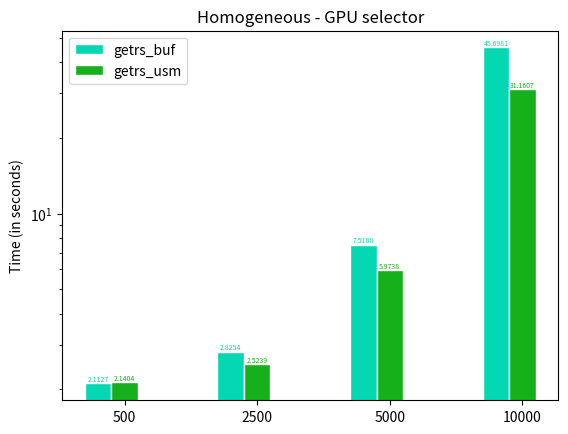

The matplotlib source for this figure:

"""
TITLE: grouped bar plots
@author: Oluwatosin S. Oluseyi , December 11, 2021; modified: February 06, 2022
"""

import numpy as np
import matplotlib.pyplot as plt

fig, ax = plt.subplots()

BUF = [2.1127, 2.8254, 7.5188, 45.6981]
USM = [2.1404, 2.5239, 5.9738, 31.1607]

n = len(BUF)
x = np.arange(n)
width = 0.2

plt.bar(x, BUF, color = '#04D8B2',
        width = width, edgecolor = 'white', label='getrs_buf')

plt.bar(x + width, USM, color = '#15B01A',
        width = width, edgecolor = 'white', label ='getrs_usm')


plt.yscale('log')
plt.ylabel("Time (in seconds)")
plt.xticks(x+width,['500','2500','5000','10000'])
plt.title("Homogeneous - GPU selector")
plt.legend(loc="upper left")

# BAR ANNOTATION (see https://www.pythoncharts.com/matplotlib/grouped-bar-charts-matplotlib/)
for bar in ax.patches:
  # The text annotation for each bar should be its height.
  bar_value = bar.get_height()
  # Format text for bars
  text = f'{bar_value}'
  # This will give the middle of each bar on the x-axis.
  text_x = bar.get_x() + bar.get_width() / 2
  # get_y() is where the bar starts so we add the height to it.
  text_y = bar.get_y() + bar_value
  # make text the same color as the bar
  bar_color = bar.get_facecolor()
  # If you want a consistent color, you can just set it as a constant, e.g. #222222
  ax.text(text_x, text_y, text, ha='center', va='bottom', color=bar_color,
          size=5)
  
plt.show()
